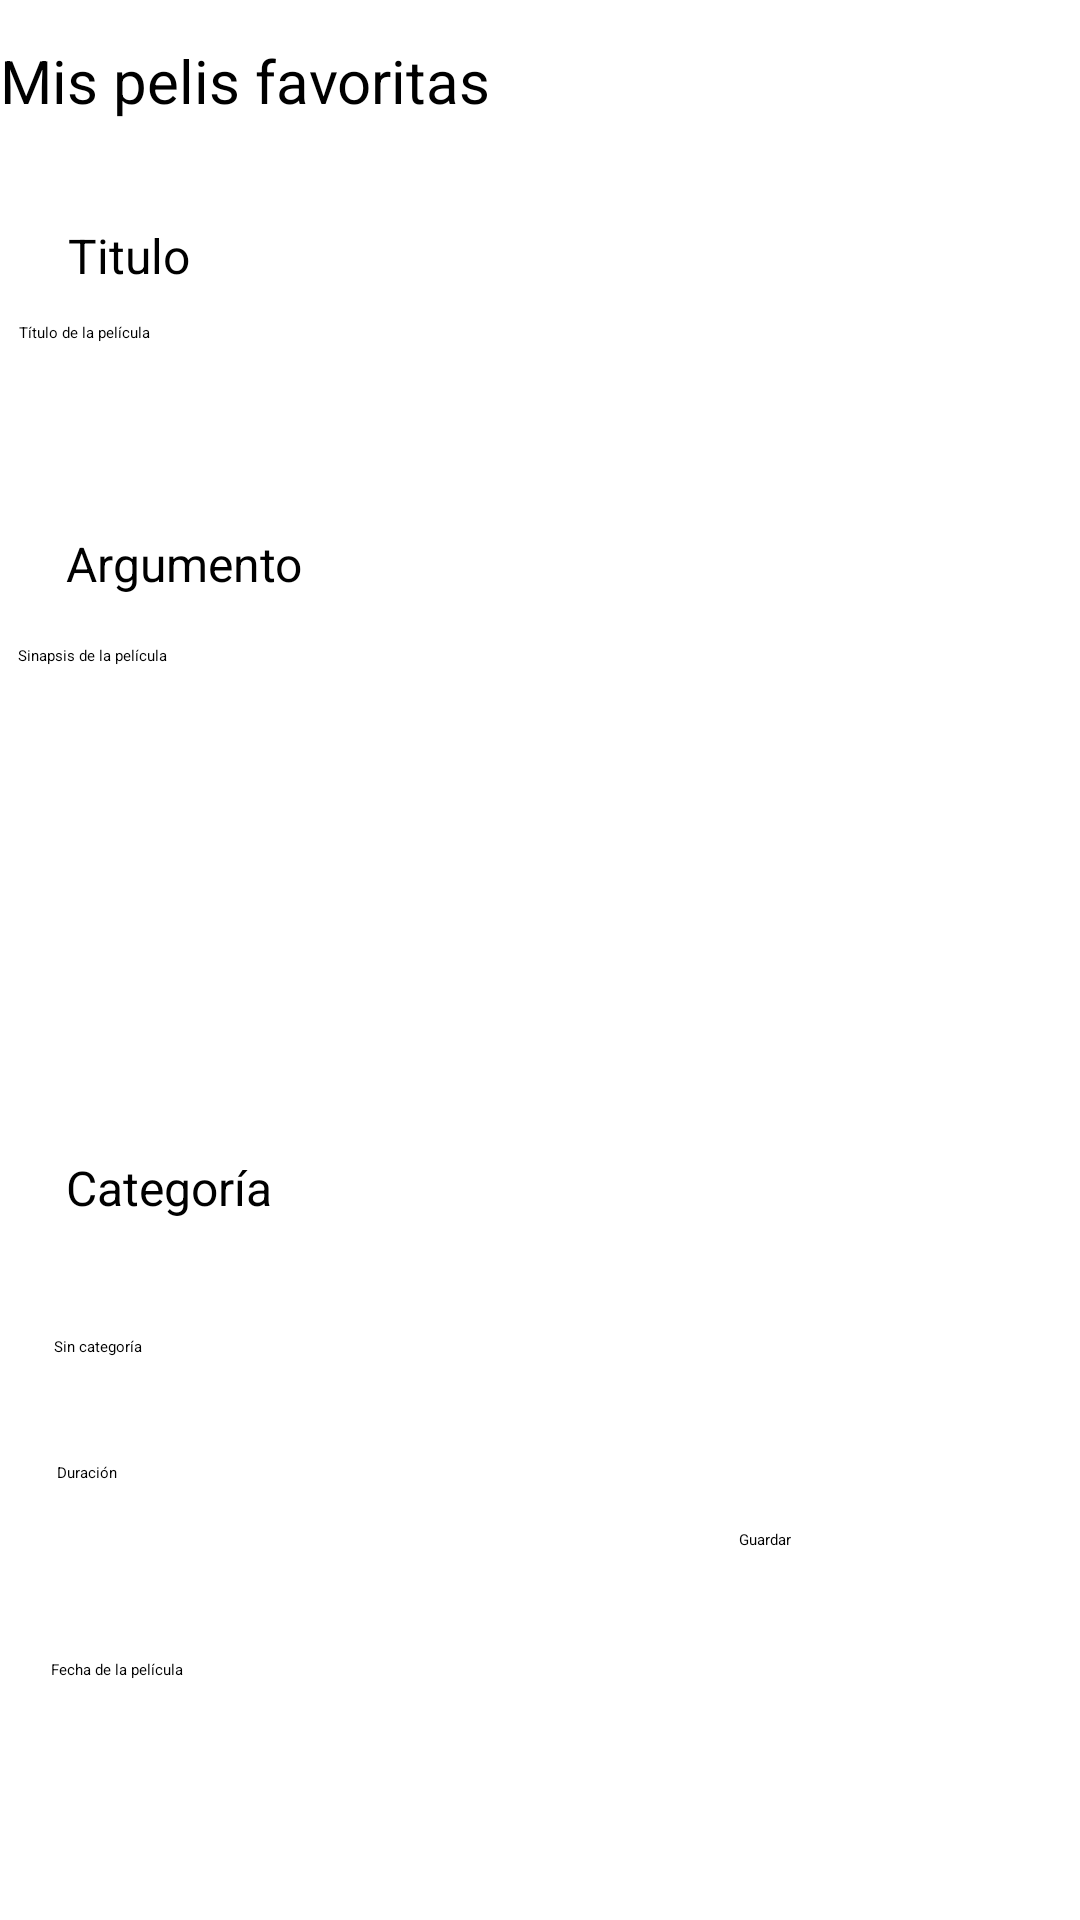

Layout XML and referenced resources for this Android screen:
<!-- AndroidManifest.xml: application theme appTheme -->
<!-- res/layout/activity_main.xml -->
<?xml version="1.0" encoding="utf-8"?>
<androidx.constraintlayout.widget.ConstraintLayout xmlns:android="http://schemas.android.com/apk/res/android"
    xmlns:app="http://schemas.android.com/apk/res-auto"
    xmlns:tools="http://schemas.android.com/tools"
    android:id="@+id/layoutPrincipal"
    android:layout_width="match_parent"
    android:layout_height="match_parent"
    tools:context=".MainActivity">

    <TextView
        android:id="@+id/TituloPagina"
        android:layout_width="410dp"
        android:layout_height="54dp"
        android:text="@string/Titulo"
        android:textSize="20sp"
        app:layout_constraintBottom_toBottomOf="parent"
        app:layout_constraintEnd_toEndOf="parent"
        app:layout_constraintHorizontal_bias="0.0"
        app:layout_constraintStart_toStartOf="parent"
        app:layout_constraintTop_toTopOf="parent"
        app:layout_constraintVertical_bias="0.023" />

    <TextView
        android:id="@+id/TituloPelicula"
        android:layout_width="68dp"
        android:layout_height="25dp"
        android:text="@string/TituloPelicula"
        android:textSize="16sp"
        app:layout_constraintBottom_toBottomOf="parent"
        app:layout_constraintEnd_toEndOf="parent"
        app:layout_constraintHorizontal_bias="0.078"
        app:layout_constraintStart_toStartOf="parent"
        app:layout_constraintTop_toTopOf="parent"
        app:layout_constraintVertical_bias="0.121" />

    <TextView
        android:id="@+id/ArgumentoPelicula"
        android:layout_width="80dp"
        android:layout_height="31dp"
        android:text="@string/ArgumentoPelicula"
        android:textSize="16sp"
        app:layout_constraintBottom_toBottomOf="parent"
        app:layout_constraintEnd_toEndOf="parent"
        app:layout_constraintHorizontal_bias="0.078"
        app:layout_constraintStart_toStartOf="parent"
        app:layout_constraintTop_toBottomOf="@+id/InputTitulo"
        app:layout_constraintVertical_bias="0.015" />

    <TextView
        android:id="@+id/CategoriaPelicula"
        android:layout_width="80dp"
        android:layout_height="31dp"
        android:layout_marginTop="25dp"
        android:text="@string/CategoriaPelicula"
        android:textSize="16sp"
        app:layout_constraintBottom_toBottomOf="parent"
        app:layout_constraintEnd_toEndOf="parent"
        app:layout_constraintHorizontal_bias="0.078"
        app:layout_constraintStart_toStartOf="parent"
        app:layout_constraintTop_toBottomOf="@+id/InputArgumento"
        app:layout_constraintVertical_bias="0.0" />

    <EditText
        android:id="@+id/InputTitulo"
        android:layout_width="344dp"
        android:layout_height="63dp"
        android:ems="10"
        android:hint="@string/TootipTituloPelicula"
        android:inputType="text"
        app:layout_constraintBottom_toBottomOf="parent"
        app:layout_constraintEnd_toEndOf="parent"
        app:layout_constraintHorizontal_bias="0.402"
        app:layout_constraintStart_toStartOf="parent"
        app:layout_constraintTop_toBottomOf="@+id/TituloPelicula"
        app:layout_constraintVertical_bias="0.017" />

    <EditText
        android:id="@+id/InputArgumento"
        android:layout_width="345dp"
        android:layout_height="145dp"
        android:ems="10"
        android:hint="@string/TootipDescripcionPelicula"
        android:inputType="text"
        app:layout_constraintBottom_toBottomOf="parent"
        app:layout_constraintEnd_toEndOf="parent"
        app:layout_constraintHorizontal_bias="0.397"
        app:layout_constraintStart_toStartOf="parent"
        app:layout_constraintTop_toBottomOf="@+id/ArgumentoPelicula"
        app:layout_constraintVertical_bias="0.024" />

    <Button
        android:id="@+id/BtnGuardar"
        android:layout_width="100dp"
        android:layout_height="50dp"
        android:text="@string/BotonGuardar"
        app:layout_constraintBottom_toBottomOf="parent"
        app:layout_constraintEnd_toEndOf="parent"
        app:layout_constraintHorizontal_bias="0.948"
        app:layout_constraintStart_toStartOf="parent"
        app:layout_constraintTop_toTopOf="parent"
        app:layout_constraintVertical_bias="0.864" />

    <EditText
        android:id="@+id/FechaPelicula"
        android:layout_width="264dp"
        android:layout_height="55dp"
        android:ems="10"
        android:hint="@string/FechaPelicula"
        android:inputType="date"
        app:layout_constraintBottom_toBottomOf="parent"
        app:layout_constraintEnd_toEndOf="parent"
        app:layout_constraintHorizontal_bias="0.176"
        app:layout_constraintStart_toStartOf="parent"
        app:layout_constraintTop_toBottomOf="@+id/DuracionPelicula"
        app:layout_constraintVertical_bias="0.13" />

    <EditText
        android:id="@+id/DuracionPelicula"
        android:layout_width="240dp"
        android:layout_height="61dp"
        android:ems="10"
        android:hint="@string/DuracionPelicula"
        android:inputType="time"
        app:layout_constraintBottom_toBottomOf="parent"
        app:layout_constraintEnd_toEndOf="parent"
        app:layout_constraintHorizontal_bias="0.157"
        app:layout_constraintStart_toStartOf="parent"
        app:layout_constraintTop_toBottomOf="@+id/SpinnerCategoría"
        app:layout_constraintVertical_bias="0.124" />

    <ImageButton
        android:id="@+id/EditarBoton"
        android:layout_width="67dp"
        android:layout_height="66dp"
        android:layout_marginStart="22dp"
        android:contentDescription="@string/EditarTooltip"
        app:layout_constraintBottom_toBottomOf="@+id/SpinnerCategoría"
        app:layout_constraintEnd_toEndOf="parent"
        app:layout_constraintHorizontal_bias="0.0"
        app:layout_constraintStart_toEndOf="@+id/SpinnerCategoría"
        app:layout_constraintTop_toTopOf="@+id/SpinnerCategoría"
        app:layout_constraintVertical_bias="0.6"
        app:srcCompat="@android:drawable/ic_menu_edit" />

    <Spinner
        android:id="@+id/SpinnerCategoría"
        android:layout_width="254dp"
        android:layout_height="51dp"
        app:layout_constraintBottom_toBottomOf="parent"
        app:layout_constraintEnd_toEndOf="parent"
        app:layout_constraintHorizontal_bias="0.171"
        app:layout_constraintStart_toStartOf="parent"
        app:layout_constraintTop_toBottomOf="@+id/CategoriaPelicula"
        app:layout_constraintVertical_bias="0.043"
        android:entries="@array/tipos_pelis_array"/>

</androidx.constraintlayout.widget.ConstraintLayout>
<!-- resources referenced by this layout -->
<resources>
  <string-array name="tipos_pelis_array">
          <item>Sin categoría</item>
          <item>Terror</item>
          <item>Comedia</item>
          <item>Romantica</item>
      </string-array>
  <string name="ArgumentoPelicula">Argumento</string>
  <string name="BotonGuardar">Guardar</string>
  <string name="CategoriaPelicula">Categoría</string>
  <string name="DuracionPelicula">Duración</string>
  <string name="EditarTooltip">Editar</string>
  <string name="FechaPelicula">Fecha de la película</string>
  <string name="Titulo">Mis pelis favoritas</string>
  <string name="TituloPelicula">Titulo</string>
  <string name="TootipDescripcionPelicula">Sinapsis de la película</string>
  <string name="TootipTituloPelicula">Título de la película</string>
</resources>
